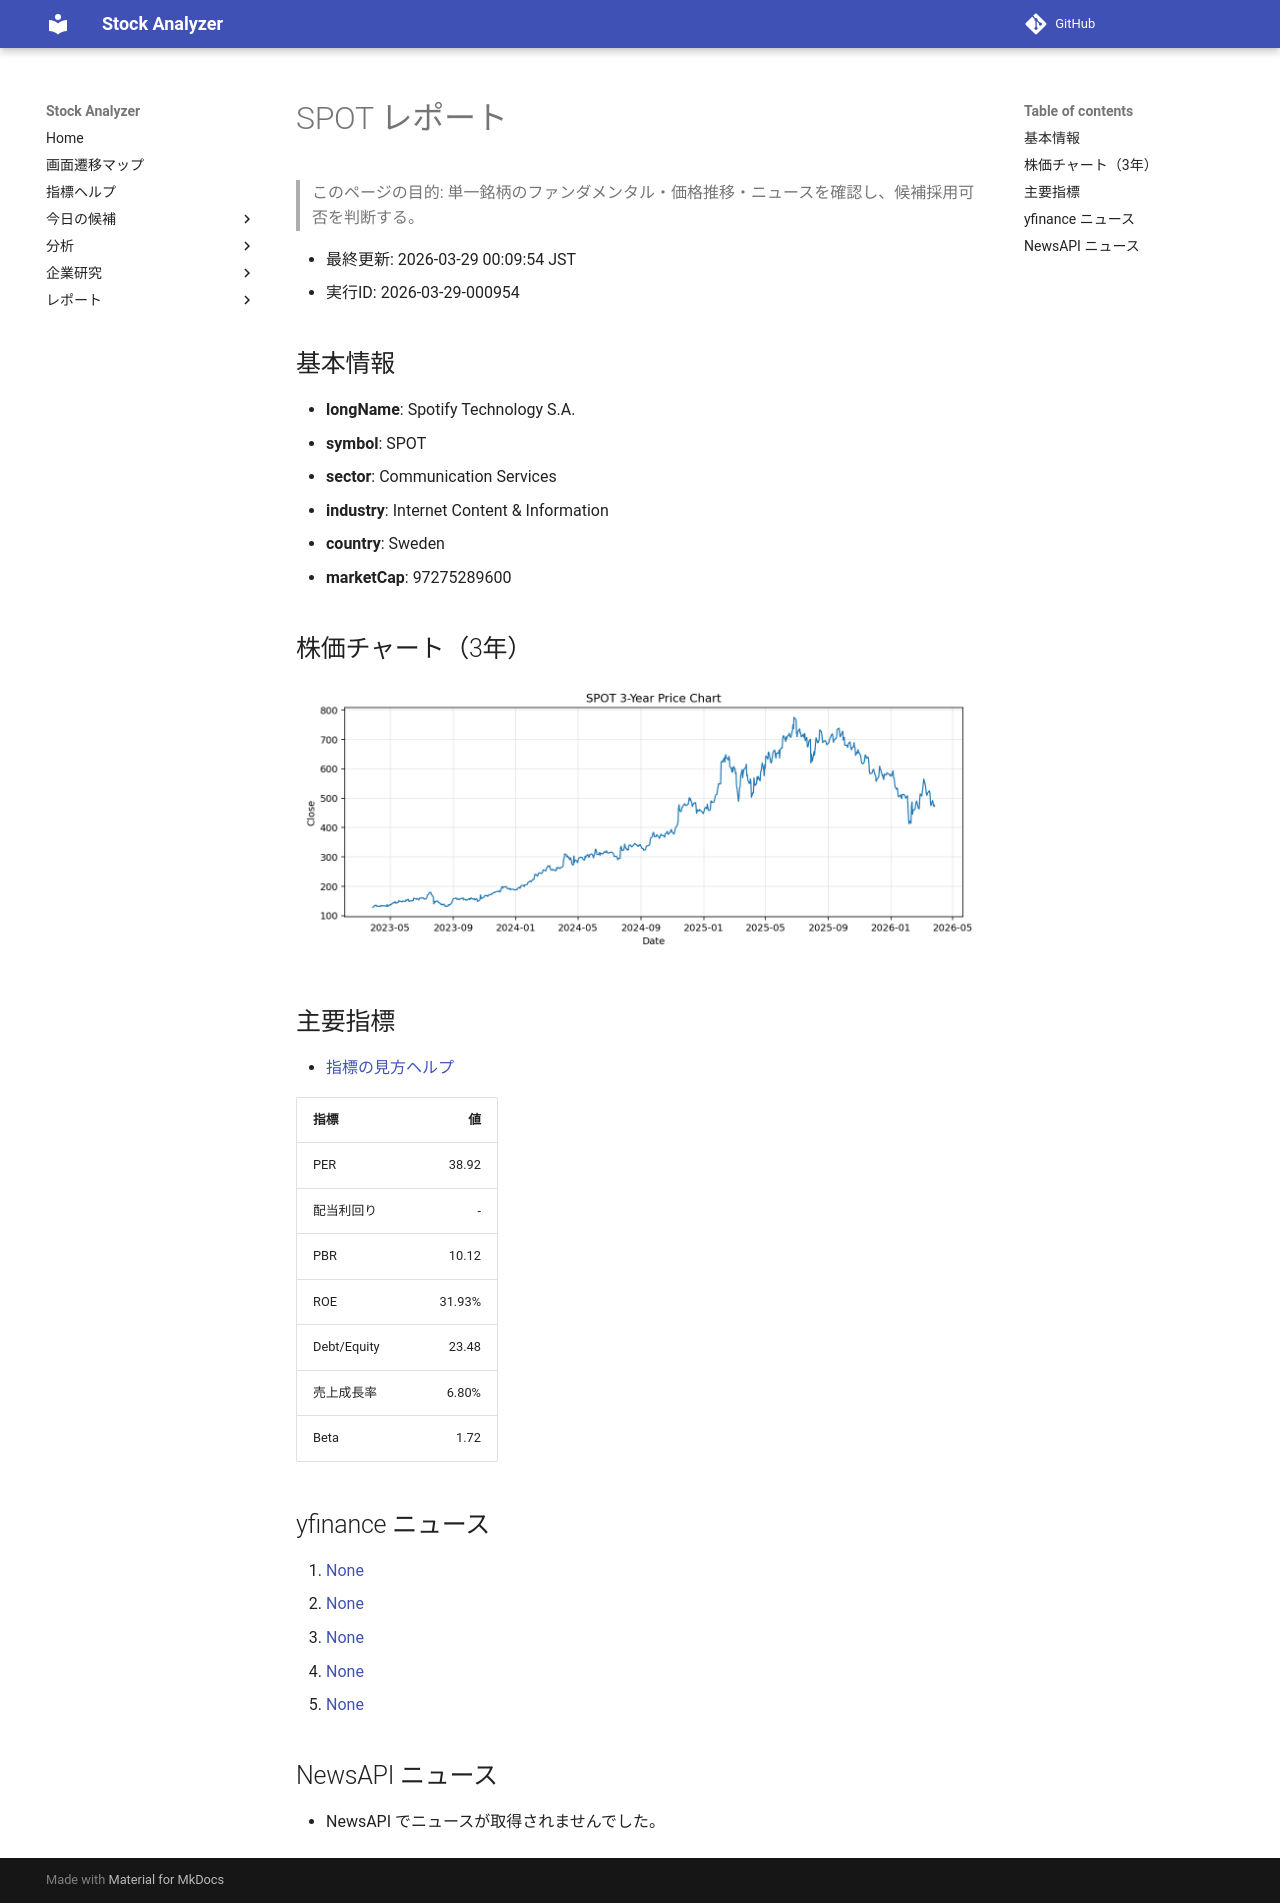

repository: Yumi-note/Making-APP · page: reports/2026-03-29/000954/SPOT/index.html · generator: mkdocs

# SPOT レポート

> このページの目的: 単一銘柄のファンダメンタル・価格推移・ニュースを確認し、候補採用可否を判断する。

- 最終更新: 2026-03-29 00:09:54 JST
- 実行ID: 2026-03-29-000954

## 基本情報

- **longName**: Spotify Technology S.A.
- **symbol**: SPOT
- **sector**: Communication Services
- **industry**: Internet Content & Information
- **country**: Sweden
- **marketCap**: 97275289600

## 株価チャート（3年）

![SPOT 3-year price chart](SPOT_3y.png)

## 主要指標

- [指標の見方ヘルプ](../../../../indicators.md)

| 指標 | 値 |
|---|---:|
| PER | 38.92 |
| 配当利回り | - |
| PBR | 10.12 |
| ROE | 31.93% |
| Debt/Equity | 23.48 |
| 売上成長率 | 6.80% |
| Beta | 1.72 |

## yfinance ニュース

1. [None](None)
2. [None](None)
3. [None](None)
4. [None](None)
5. [None](None)

## NewsAPI ニュース

- NewsAPI でニュースが取得されませんでした。
